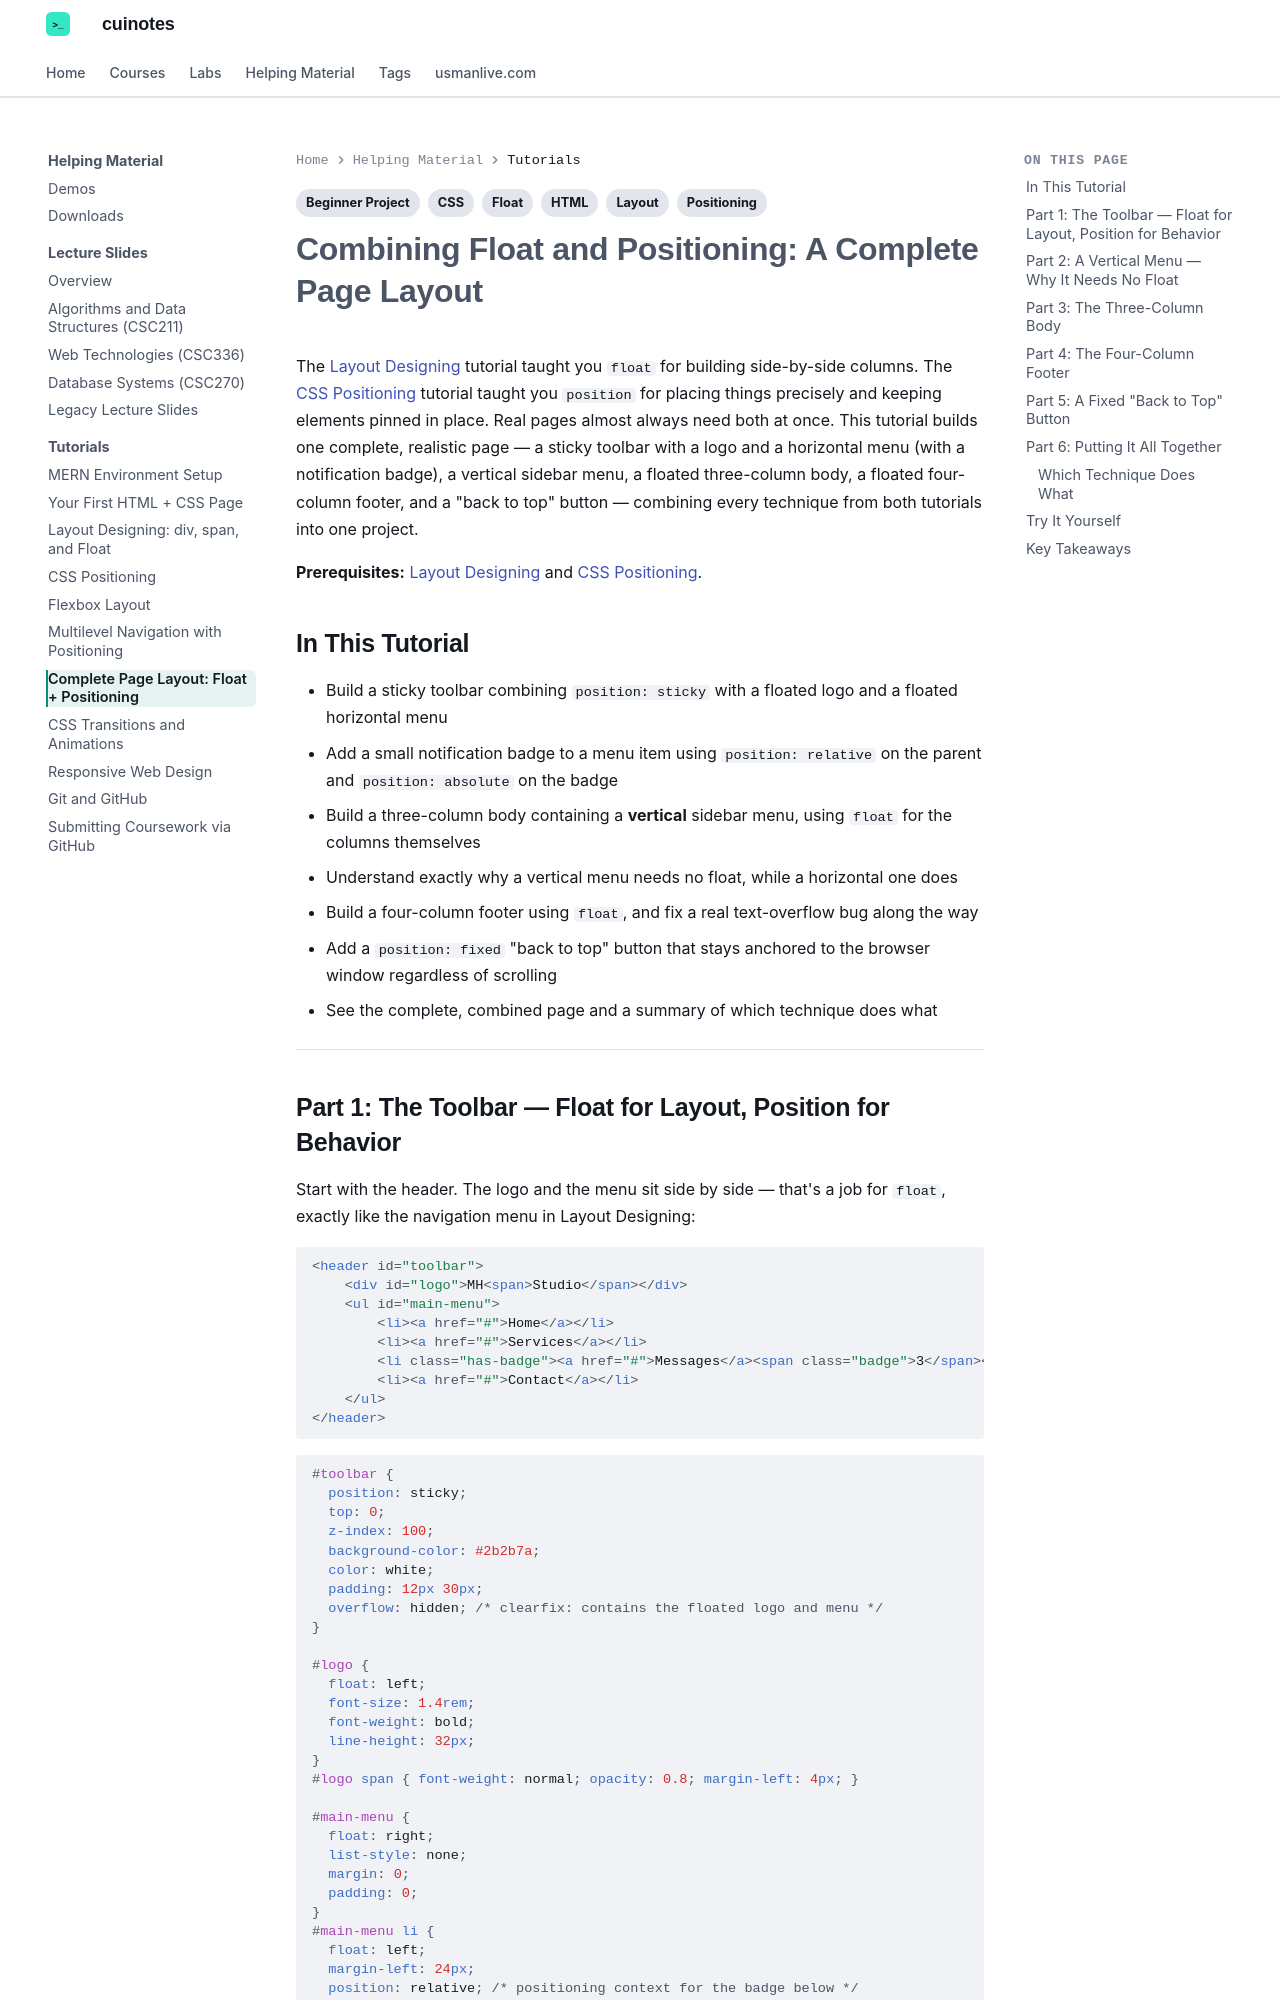

repository: mua22/mern-web-book · page: tutorials/full-page-layout/index.html · generator: mkdocs

---
title: "Tutorial: Complete Page Layout with Float and Positioning"
tags:
  - HTML
  - CSS
  - Layout
  - Float
  - Positioning
  - Beginner Project
---

# Combining Float and Positioning: A Complete Page Layout

The [Layout Designing](layout-designing.md) tutorial taught you `float` for building
side-by-side columns. The [CSS Positioning](css-positioning.md) tutorial taught you
`position` for placing things precisely and keeping elements pinned in place. Real pages
almost always need both at once. This tutorial builds one complete, realistic page —
a sticky toolbar with a logo and a horizontal menu (with a notification badge), a
vertical sidebar menu, a floated three-column body, a floated four-column footer, and a
"back to top" button — combining every technique from both tutorials into one project.

**Prerequisites:** [Layout Designing](layout-designing.md) and
[CSS Positioning](css-positioning.md).

## In This Tutorial

- Build a sticky toolbar combining `position: sticky` with a floated logo and a floated
  horizontal menu
- Add a small notification badge to a menu item using `position: relative` on the parent
  and `position: absolute` on the badge
- Build a three-column body containing a **vertical** sidebar menu, using `float` for the
  columns themselves
- Understand exactly why a vertical menu needs no float, while a horizontal one does
- Build a four-column footer using `float`, and fix a real text-overflow bug along the
  way
- Add a `position: fixed` "back to top" button that stays anchored to the browser window
  regardless of scrolling
- See the complete, combined page and a summary of which technique does what

---
